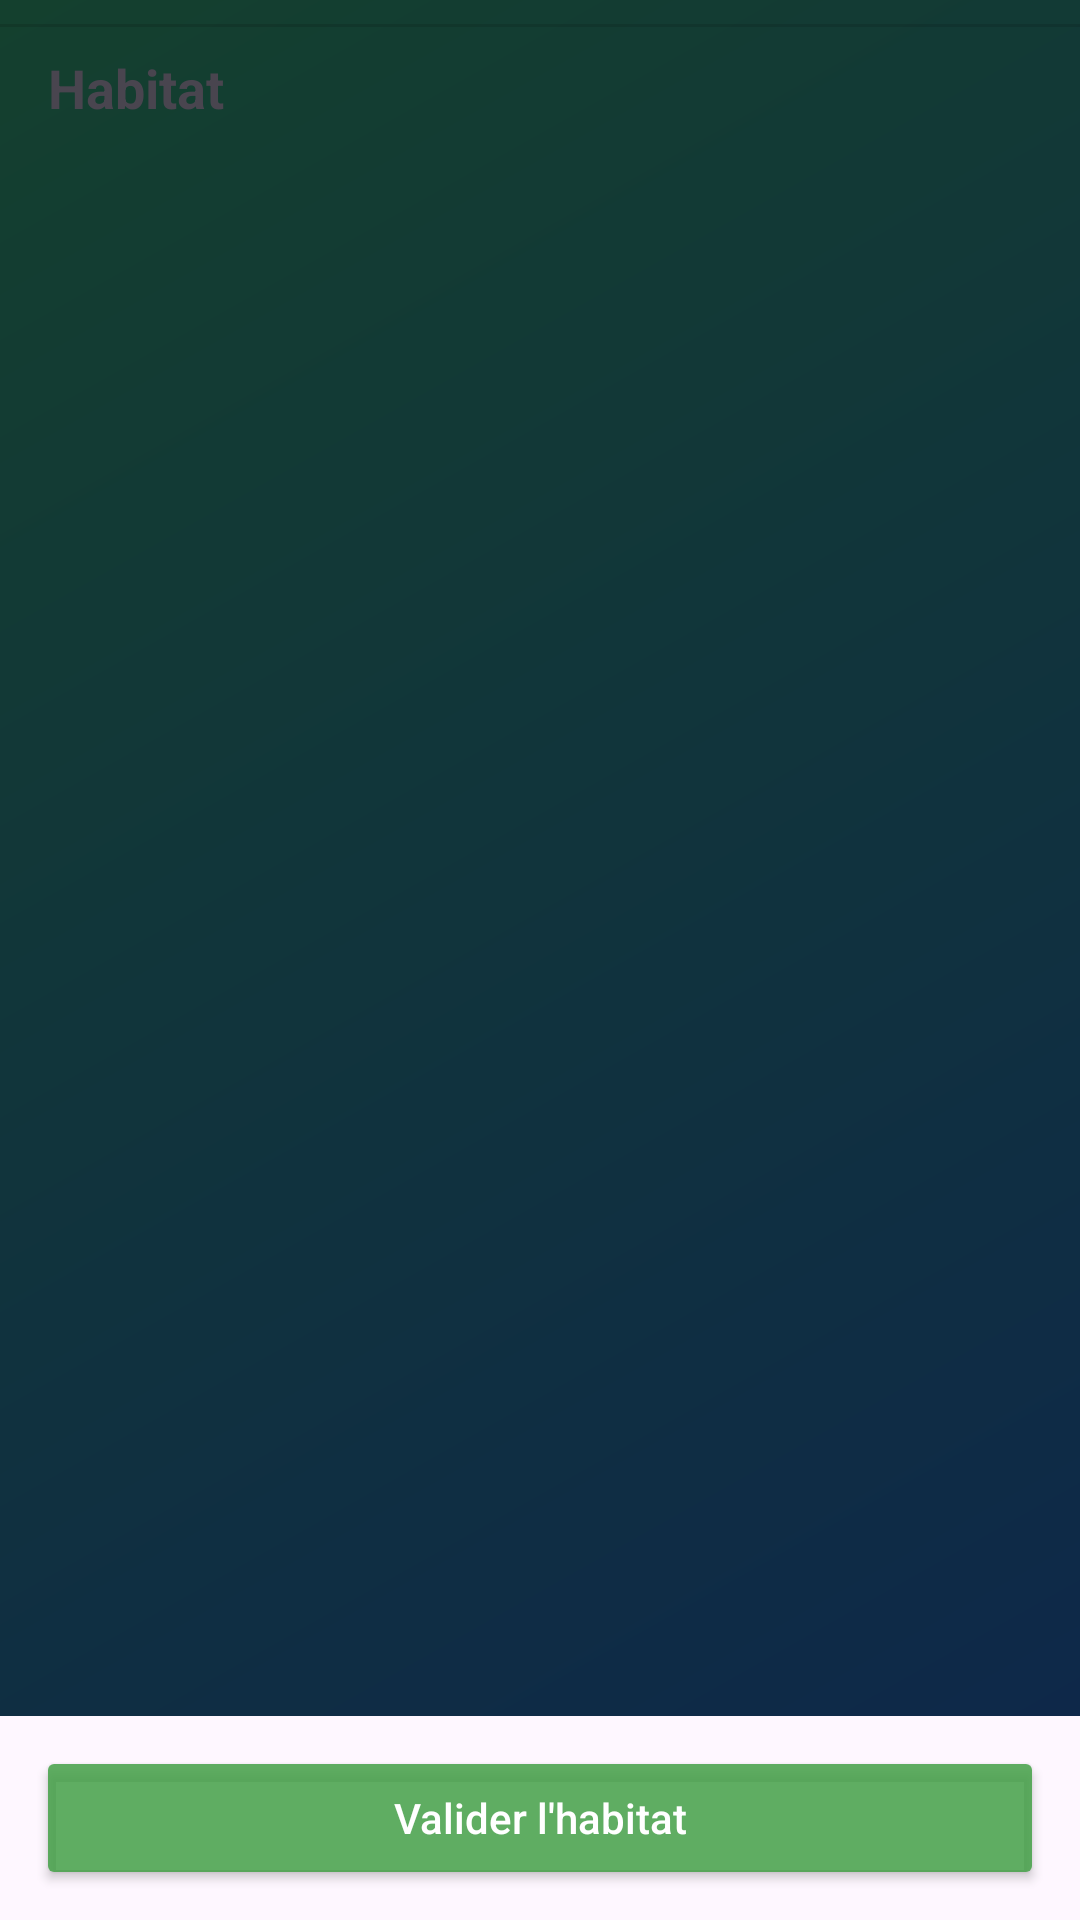

Android layout source for this screen:
<!-- AndroidManifest.xml: application theme Theme.GeoMys -->
<!-- res/layout/fragment_occhab_habitat.xml -->
<?xml version="1.0" encoding="utf-8"?>
<LinearLayout xmlns:android="http://schemas.android.com/apk/res/android"
    android:id="@+id/racine"
    android:layout_width="match_parent"
    android:layout_height="match_parent"
    android:orientation="vertical">

    <include
        android:id="@+id/bandeau_saisie"
        layout="@layout/view_bandeau_saisie"
        android:layout_width="wrap_content"
        android:layout_height="wrap_content"
        android:layout_marginStart="12dp"
        android:layout_marginTop="12dp" />

    <View
        android:layout_width="match_parent"
        android:layout_height="1dp"
        android:layout_marginTop="8dp"
        android:background="?attr/colorControlHighlight" />

    <ScrollView
        android:layout_width="match_parent"
        android:layout_height="0dp"
        android:layout_weight="1"
        android:fillViewport="true">

        <LinearLayout
            android:layout_width="match_parent"
            android:layout_height="wrap_content"
            android:orientation="vertical"
            android:paddingHorizontal="16dp"
            android:paddingBottom="16dp">

            <TextView
                android:layout_width="wrap_content"
                android:layout_height="wrap_content"
                android:layout_marginTop="8dp"
                android:text="Habitat"
                android:textSize="18sp"
                android:textStyle="bold" />

            <LinearLayout
                android:id="@+id/fields_container"
                android:layout_width="match_parent"
                android:layout_height="wrap_content"
                android:orientation="vertical" />
        </LinearLayout>
    </ScrollView>

    <LinearLayout
        android:layout_width="match_parent"
        android:layout_height="wrap_content"
        android:background="?attr/colorSurface"
        android:orientation="horizontal"
        android:paddingHorizontal="12dp"
        android:paddingVertical="10dp">

        
        <Button
            android:id="@+id/btn_valider"
            android:layout_width="match_parent"
            android:layout_height="wrap_content"
            android:backgroundTint="@color/occhab_valider_tint"
            android:text="Valider l'habitat"
            android:textAllCaps="false"
            android:textColor="@color/occhab_valider_texte" />
    </LinearLayout>
</LinearLayout>
<!-- res/layout/view_bandeau_saisie.xml (included above) -->
<?xml version="1.0" encoding="utf-8"?>
<TextView xmlns:android="http://schemas.android.com/apk/res/android"
    xmlns:tools="http://schemas.android.com/tools"
    android:id="@+id/tv_bandeau_saisie"
    android:layout_width="wrap_content"
    android:layout_height="wrap_content"
    android:background="@drawable/bg_fil_ariane"
    android:backgroundTint="?attr/colorSurfaceVariant"
    android:elevation="6dp"
    android:paddingHorizontal="14dp"
    android:paddingVertical="10dp"
    android:textColor="?attr/colorOnSurfaceVariant"
    android:textSize="13sp"
    android:textStyle="bold"
    android:visibility="gone"
    tools:ignore="UnusedAttribute"
    tools:visibility="visible" />
<!-- resources referenced by this layout -->
<resources>
  <!-- drawable bg_fil_ariane (drawable) -->
  <?xml version="1.0" encoding="utf-8"?>
  <shape xmlns:android="http://schemas.android.com/apk/res/android"
      android:shape="rectangle">
      <solid android:color="@android:color/white" />
      <corners android:radius="12dp" />
  </shape>
  <style name="Theme.GeoMys" parent="Theme.Material3.DayNight.NoActionBar">
          <item name="colorPrimary">@color/colorPrimary</item>
          <item name="colorPrimaryVariant">@color/colorPrimaryVariant</item>
          <item name="colorOnPrimary">@color/colorOnPrimary</item>
          <item name="colorSecondary">@color/colorSecondary</item>
          <item name="colorOnSecondary">@color/colorOnSecondary</item>
          <item name="android:statusBarColor">@android:color/transparent</item>
          <item name="android:windowLightStatusBar" tools:targetApi="m">false</item>
          
          <item name="android:windowBackground">@drawable/bg_accueil</item>
      </style>
  <color name="colorPrimary">#1B6CA8</color>
  <color name="colorPrimaryVariant">#1565C0</color>
  <color name="colorOnPrimary">#FFFFFF</color>
  <color name="colorSecondary">#43A047</color>
  <color name="colorOnSecondary">#FFFFFF</color>
  <!-- drawable bg_accueil (drawable) -->
  <?xml version="1.0" encoding="utf-8"?>
  <shape xmlns:android="http://schemas.android.com/apk/res/android">
      <gradient
          android:angle="315"
          android:endColor="@color/accueil_bottom"
          android:startColor="@color/accueil_top"
          android:type="linear" />
  </shape>
  <color name="accueil_bottom">#0D264C</color>
  <color name="accueil_top">#14402E</color>
</resources>
